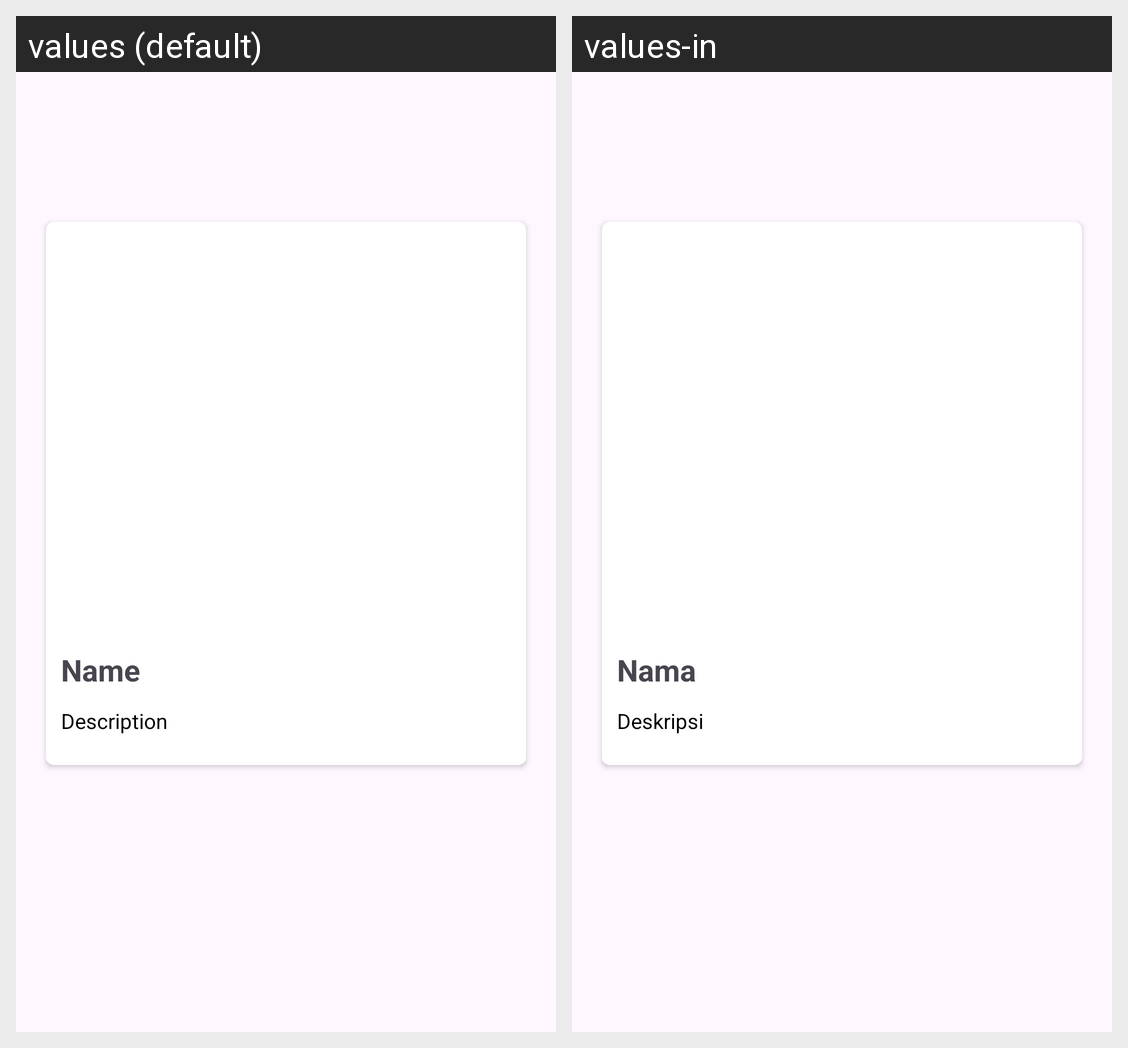

For this localized Android screen grid, give each drawn string resource with its value in every locale shown.
Android screen res/layout/activity_detail.xml rendered under 2 locales, left to right: values (default), values-in. Device: Nexus 5 (rendered at 1080×1920; each locale shown at half size, 540×960, under a caption strip naming it); theme Theme.SubIntermidiateSatu.
Strings drawn on this screen, with the default value and each locale's value (text and hints the layout hard-codes, and strings that could not be matched under every locale, appear in the picture but are not listed):

name
  values: Name
  values-in: Nama

description
  values: Description
  values-in: Deskripsi
